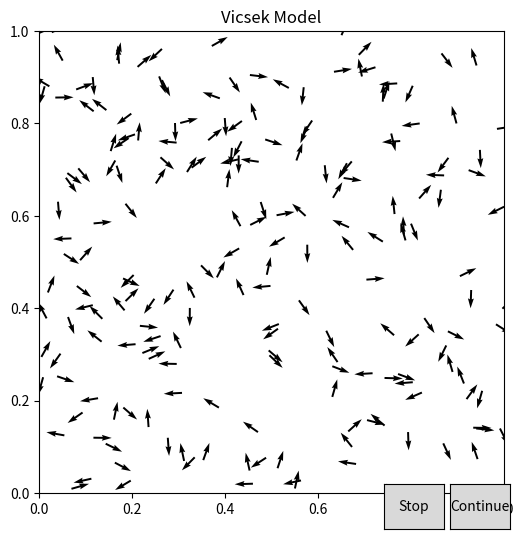

Source code (Python):
import numpy as np
import matplotlib.pyplot as plt
from matplotlib.animation import FuncAnimation
from matplotlib.widgets import Button

plt.rcParams['animation.embed_limit'] = 300

n = 200
d = 0.01
v = 0.01
dt = 1
eta = 0.1

r = np.random.random((n, 2))
theta = np.random.random(n)

fig, ax = plt.subplots(figsize=(6, 6))

x = r[:, 0]
y = r[:, 1]
u = np.cos(2 * np.pi * theta)
vv = np.sin(2 * np.pi * theta)

q = ax.quiver(x, y, u, vv, angles='xy')
ax.set_xlim(0, 1)
ax.set_ylim(0, 1)
ax.set_title("Vicsek Model")

counter = 0


def distance(p1, p2):
    return np.sqrt(((p1 - p2) ** 2).sum())
# --- Control variables ---
running = True  # whether animation is running

def update_model():
    global r, theta, counter
    if running:
        for i in range(n):
            sum_sin = 0
            sum_cos = 0
            neighbours = 0

            for j in range(n):
                if i != j:
                    if distance(r[i], r[j]) < d:
                        theta_j = 2 * np.pi * theta[j]
                        sum_sin = sum_sin + np.sin(theta_j)
                        sum_cos = sum_cos + np.cos(theta_j)
                        neighbours = neighbours + 1

            if neighbours > 0:
                avg_theta = np.arctan2(sum_sin / neighbours, sum_cos / neighbours)
                theta[i] = (avg_theta / (2 * np.pi)) + eta * (np.random.rand() - 0.5)

            dx = v * dt * np.cos(2 * np.pi * theta[i])
            dy = v * dt * np.sin(2 * np.pi * theta[i])

            r[i, 0] = r[i, 0] + dx
            r[i, 1] = r[i, 1] + dy

            if r[i, 0] > 1:
                r[i, 0] = 0
            if r[i, 1] > 1:
                r[i, 1] = 0
            if r[i, 0] < 0:
                r[i, 0] = 1
            if r[i, 1] < 0:
                r[i, 1] = 1

            counter = counter + 1


def animate(frame):
    global q

    update_model()

    x = []
    y = []
    u = []
    vv = []

    for i in range(n):
        x.append(r[i, 0])
        y.append(r[i, 1])
        u.append(np.cos(2 * np.pi * theta[i]))
        vv.append(np.sin(2 * np.pi * theta[i]))

    q.set_offsets(np.c_[x, y])
    q.set_UVC(u, vv)

    print("frame", frame, "counter", counter)

    return q,

# --- Button callbacks ---
def stop(frame):
    global running
    running = False
    print("Animation stopped")

def cont(frame):
    global running
    running = True
    print("Animation continued")

# --- Create buttons ---
ax_stop = plt.axes([0.7, 0.05, 0.1, 0.075])
ax_continue = plt.axes([0.81, 0.05, 0.1, 0.075])
btn_stop = Button(ax_stop, "Stop")
btn_continue = Button(ax_continue, "Continue")
btn_stop.on_clicked(stop)
btn_continue.on_clicked(cont)

ani = FuncAnimation(fig, animate, frames=200, interval=50, blit=True)
plt.show()
